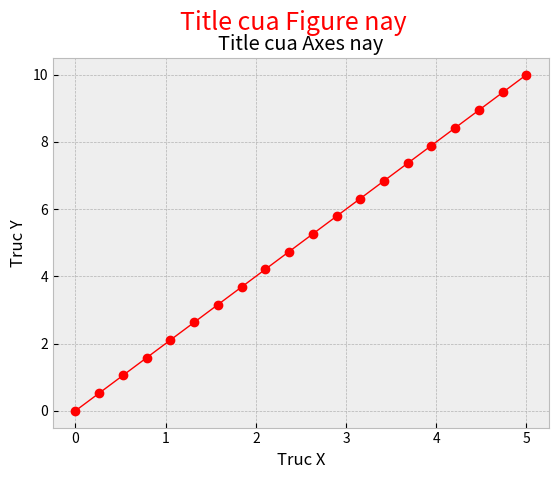

This figure's Python source:


import matplotlib.pyplot as plt
import numpy as np

#NOTE set style
# plt.style.use("ggplot")
plt.style.use("bmh")
#plt.style.use("dark_background")


fig, ax = plt.subplots()
#fig, ax2 = plt.subplots()

# NOTE: line plot
arr_x = np.linspace(0,5,20)
arr_y = np.linspace(0,10,20)
ax.plot(arr_x, arr_y, marker='o', color='red', linewidth=1, linestyle= '-') # truyen day du 2 array
ax.set_xlabel("Truc X")
ax.set_ylabel("Truc Y")
ax.set_title("Title cua Axes nay")
fig.suptitle("Title cua Figure nay", fontsize=18, color="red")
# plt.savefig("my_firstplot.png")

# arr_x = np.array([0,1,2,3,4])
# arr_y = np.array([1,2,3,4,5])
# ax.plot(arr_x,arr_y)

# NOTE: scatter plot
# ax.scatter(arr_x, arr_y, marker="*", color="red")

# NOTE: Histogram plot
#data = np.random.randn(1000)
# ax.hist(data, bins=30, color="green", edgecolor="black", alpha=0.3)

# NOTE: bar plot
# labels = ["class A", "class B", "class C", "class D"]
# counts = [100, 200, 300, 400]
# colors = ["red", "blue", "green", "yellow"]

# ax.bar(labels, counts, color=colors, edgecolor="black", alpha=0.8)

# ax2.barh(labels, counts, color=colors, edgecolor="black", alpha=0.8)

plt.show()